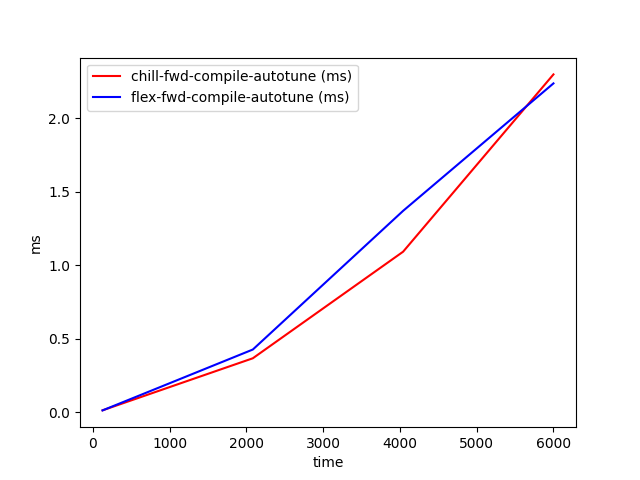

Source data for this figure (header and first rows):
time, chill-fwd-compile-autotune (ms), flex-fwd-compile-autotune (ms)
128, 0.01225, 0.01171
2085, 0.3662, 0.4257
4042, 1.091, 1.369
6000, 2.297, 2.236
